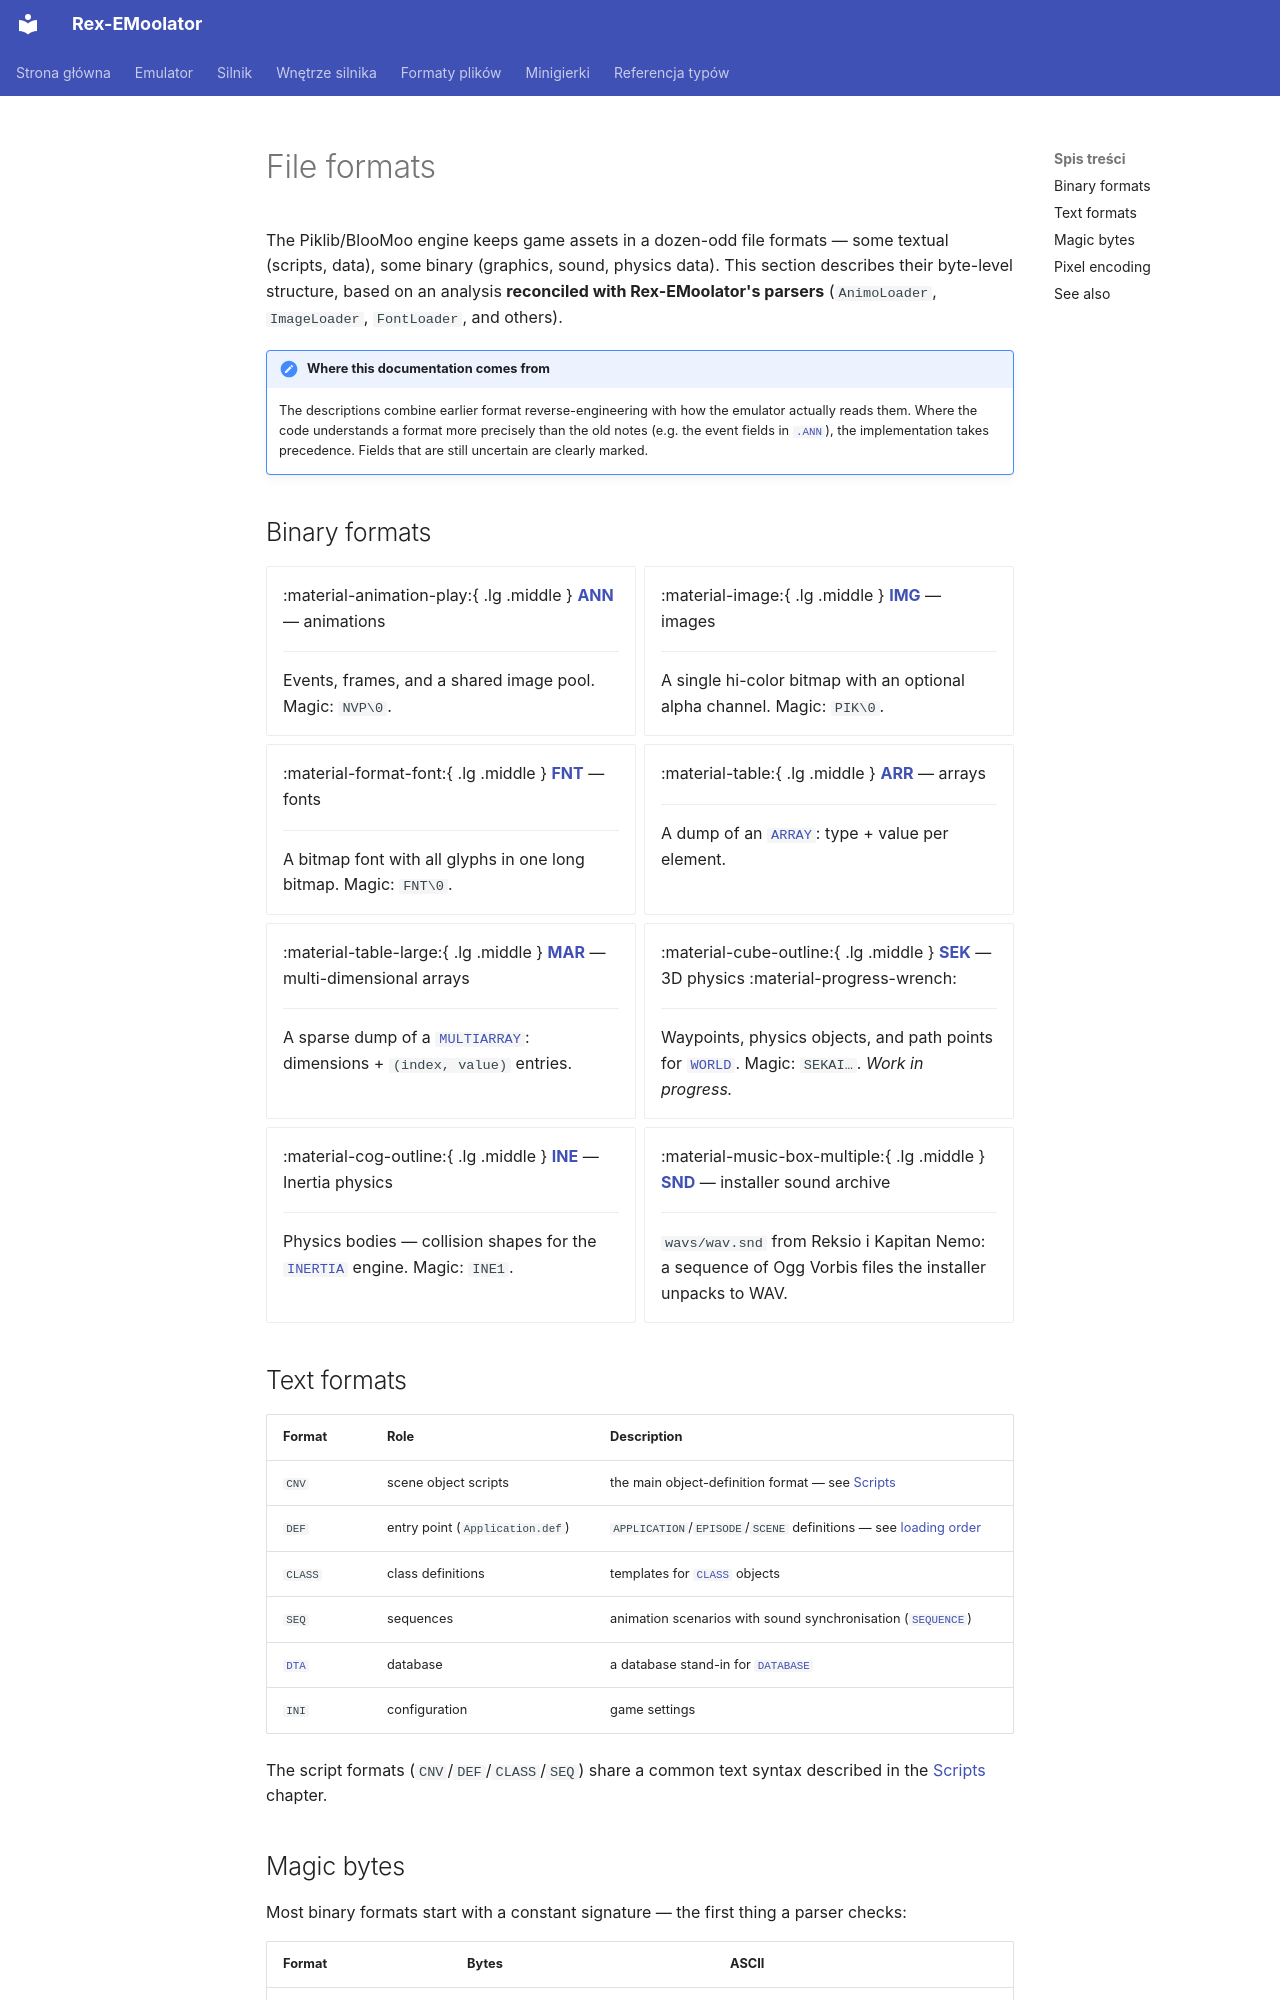

repository: patryk025/Rex-EMoolator · page: en/formats/index.html · generator: mkdocs

# File formats

The Piklib/BlooMoo engine keeps game assets in a dozen-odd file formats — some textual (scripts, data), some binary (graphics, sound, physics data). This section describes their byte-level structure, based on an analysis **reconciled with Rex-EMoolator's parsers** (`AnimoLoader`, `ImageLoader`, `FontLoader`, and others).

!!! note "Where this documentation comes from"
    The descriptions combine earlier format reverse-engineering with how the emulator actually reads them. Where the code understands a format more precisely than the old notes (e.g. the event fields in [`.ANN`](ANN.md)), the implementation takes precedence. Fields that are still uncertain are clearly marked.

## Binary formats

<div class="grid cards" markdown>

-   :material-animation-play:{ .lg .middle } __[ANN](ANN.md)__ — animations

    ---

    Events, frames, and a shared image pool. Magic: `NVP\0`.

-   :material-image:{ .lg .middle } __[IMG](IMG.md)__ — images

    ---

    A single hi-color bitmap with an optional alpha channel. Magic: `PIK\0`.

-   :material-format-font:{ .lg .middle } __[FNT](FNT.md)__ — fonts

    ---

    A bitmap font with all glyphs in one long bitmap. Magic: `FNT\0`.

-   :material-table:{ .lg .middle } __[ARR](ARR.md)__ — arrays

    ---

    A dump of an [`ARRAY`](../reference/ARRAY.md): type + value per element.

-   :material-table-large:{ .lg .middle } __[MAR](MAR.md)__ — multi-dimensional arrays

    ---

    A sparse dump of a [`MULTIARRAY`](../reference/MULTIARRAY.md): dimensions + `(index, value)` entries.

-   :material-cube-outline:{ .lg .middle } __[SEK](SEK.md)__ — 3D physics :material-progress-wrench:

    ---

    Waypoints, physics objects, and path points for [`WORLD`](../reference/WORLD.md). Magic: `SEKAI…`. *Work in progress.*

-   :material-cog-outline:{ .lg .middle } __[INE](INE.md)__ — Inertia physics

    ---

    Physics bodies — collision shapes for the [`INERTIA`](../reference/INERTIA.md) engine. Magic: `INE1`.

-   :material-music-box-multiple:{ .lg .middle } __[SND](SND.md)__ — installer sound archive

    ---

    `wavs/wav.snd` from Reksio i Kapitan Nemo: a sequence of Ogg Vorbis files the installer unpacks to WAV.

</div>

## Text formats

| Format | Role | Description |
|---|---|---|
| `CNV` | scene object scripts | the main object-definition format — see [Scripts](../engine/scripts.md) |
| `DEF` | entry point (`Application.def`) | `APPLICATION`/`EPISODE`/`SCENE` definitions — see [loading order](../engine/scripts.md#script-loading-order) |
| `CLASS` | class definitions | templates for [`CLASS`](../reference/CLASS.md) objects |
| `SEQ` | sequences | animation scenarios with sound synchronisation ([`SEQUENCE`](../reference/SEQUENCE.md)) |
| [`DTA`](DTA.md) | database | a database stand-in for [`DATABASE`](../reference/DATABASE.md) |
| `INI` | configuration | game settings |

The script formats (`CNV`/`DEF`/`CLASS`/`SEQ`) share a common text syntax described in the [Scripts](../engine/scripts.md) chapter.
